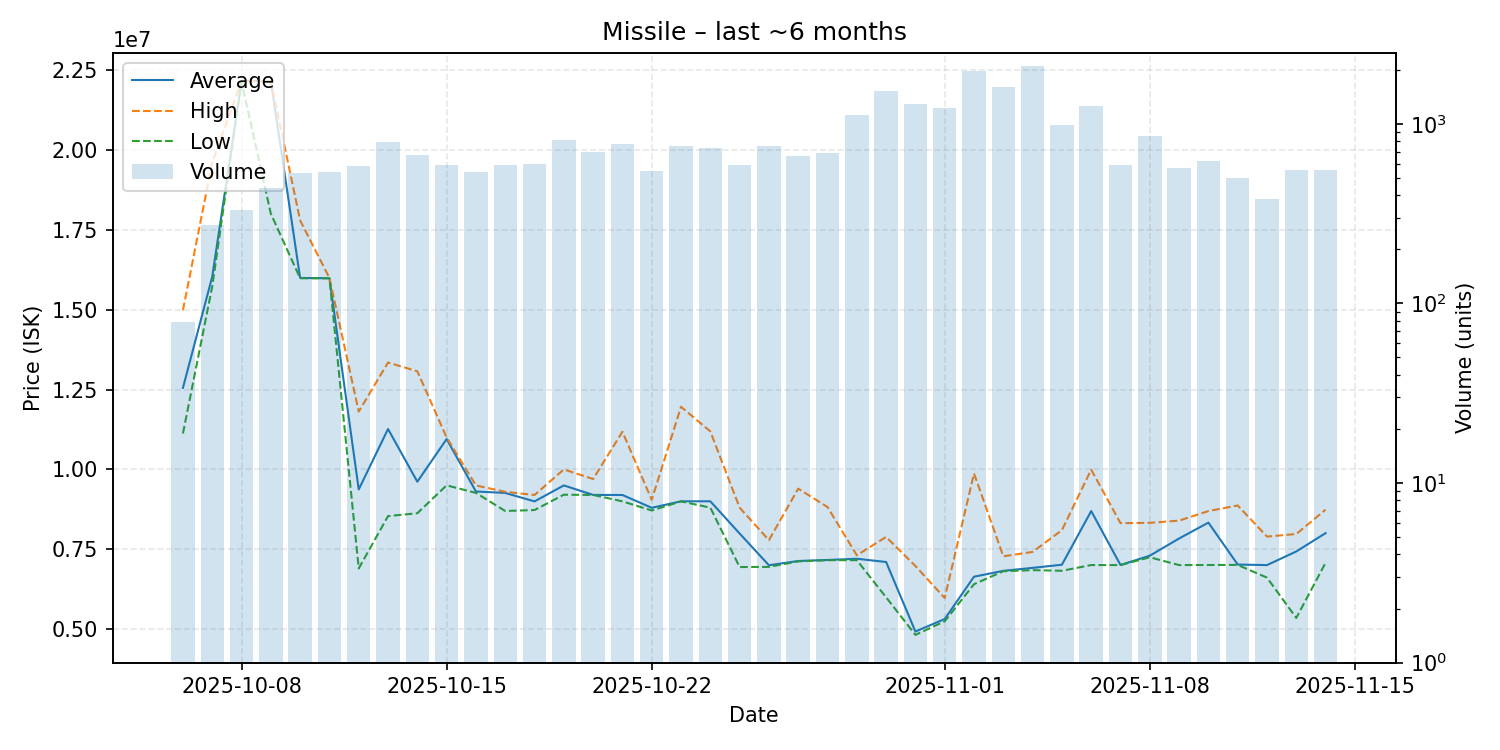

Source data for this figure (header and first rows):
date, average, highest, lowest, order_count, volume
2025-10-06, 12551696, 14980000, 11125000, 56, 79
2025-10-07, 16030000, 19600000, 15720000, 164, 275
2025-10-08, 22150000, 22150000, 22130000, 225, 333
2025-10-09, 22150000, 22160000, 18000000, 251, 437
2025-10-10, 15990000, 17790000, 15980000, 318, 535
2025-10-11, 15980000, 15990000, 15980000, 320, 537
2025-10-12, 9374000, 11810000, 6904000, 304, 582
2025-10-13, 11265000, 13345000, 8540000, 401, 796
2025-10-14, 9616000, 13070000, 8630000, 314, 670
2025-10-15, 10950000, 11000000, 9503000, 330, 591
2025-10-16, 9310000, 9500000, 9266000, 281, 536
2025-10-17, 9265000, 9300000, 8700000, 317, 591
2025-10-18, 9000000, 9201000, 8730000, 340, 598
2025-10-19, 9500000, 10000000, 9210000, 379, 814
2025-10-20, 9203000, 9700000, 9202000, 345, 694
2025-10-21, 9201000, 11180000, 9002000, 335, 770
2025-10-22, 8800000, 9050000, 8716000, 275, 545
2025-10-23, 9003000, 11960000, 9000000, 366, 755
2025-10-24, 9004000, 11190000, 8806000, 319, 730
2025-10-25, 7996000, 8805000, 6947000, 301, 587
2025-10-26, 7003000, 7788000, 6951000, 351, 755
2025-10-27, 7136000, 9399000, 7124000, 331, 660
2025-10-28, 7168000, 8824000, 7162000, 355, 685
2025-10-29, 7206000, 7315500, 7162000, 506, 1119
2025-10-30, 7105000, 7888500, 6000000, 598, 1529
2025-10-31, 4930000, 6980000, 4825000, 552, 1285
2025-11-01, 5321000, 5978500, 5250000, 503, 1225
2025-11-02, 6645000, 9874000, 6411000, 681, 1963
2025-11-03, 6828000, 7284000, 6816000, 537, 1602
2025-11-04, 6921000, 7419500, 6850000, 634, 2105
2025-11-05, 7019000, 8100000, 6830000, 272, 988
2025-11-06, 8698000, 9994000, 7009000, 325, 1265
2025-11-07, 7010000, 8319000, 7008000, 155, 587
2025-11-08, 7302000, 8330000, 7253000, 212, 853
2025-11-09, 7840000, 8399000, 7008000, 196, 566
2025-11-10, 8337000, 8697000, 7011000, 163, 625
2025-11-11, 7025000, 8873000, 7014000, 134, 500
2025-11-12, 7008000, 7900000, 6615000, 92, 380
2025-11-13, 7434000, 7980000, 5356000, 126, 551
2025-11-14, 8008000, 8742500, 7082000, 132, 550
